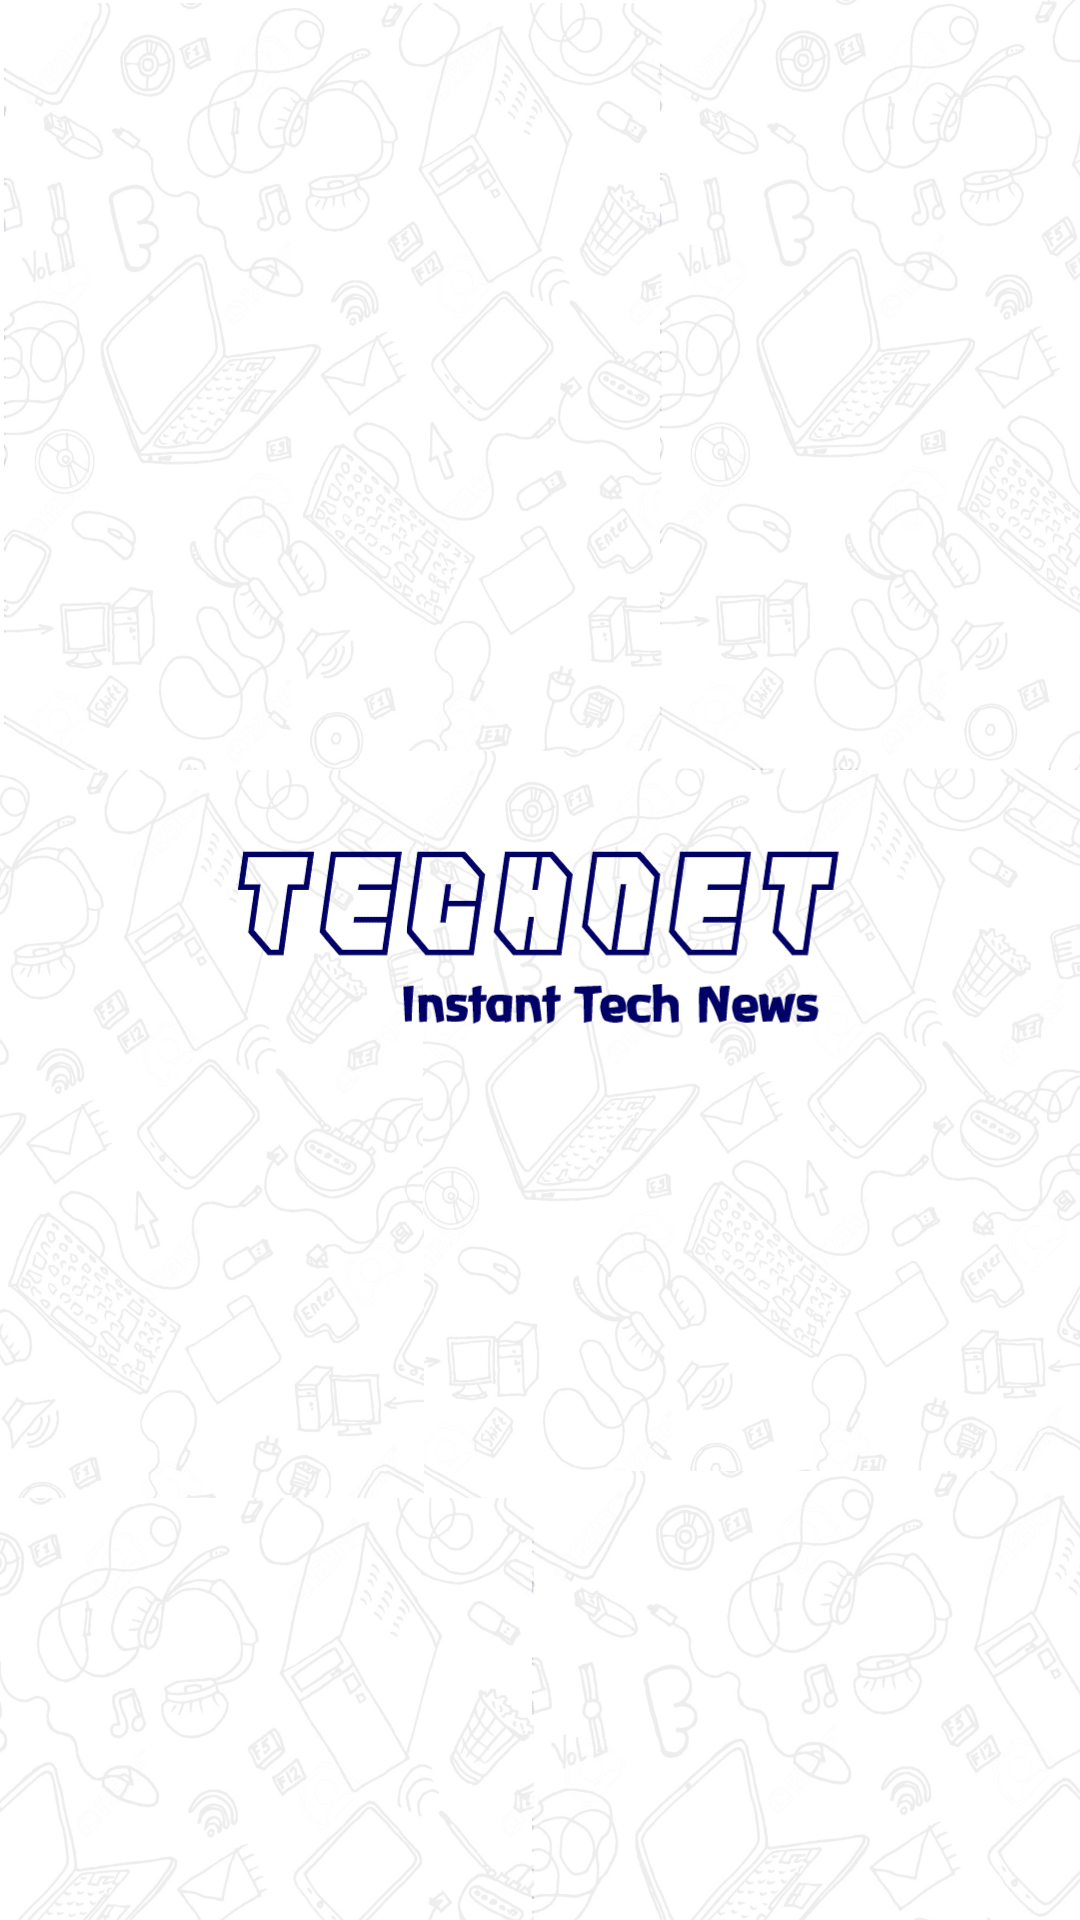

Layout XML and referenced resources for this Android screen:
<!-- AndroidManifest.xml: application theme AppTheme -->
<!-- res/layout/activity_splash.xml -->
<?xml version="1.0" encoding="utf-8"?>
<RelativeLayout
    xmlns:android="http://schemas.android.com/apk/res/android"
    xmlns:tools="http://schemas.android.com/tools"
    android:layout_width="match_parent"
    android:layout_height="match_parent"
    tools:context=".Activities.SplashActivity">

    <ImageView
        android:layout_width="match_parent"
        android:layout_height="match_parent"
        android:src="@drawable/splash" />

</RelativeLayout>
<!-- resources referenced by this layout -->
<resources>
  <!-- drawable splash: png bitmap (drawable, 367452 bytes) -->
  <style name="AppTheme" parent="Theme.AppCompat.Light.NoActionBar">
          
          <item name="colorPrimary">@color/colorPrimary</item>
          <item name="colorPrimaryDark">@color/colorPrimaryDark</item>
          <item name="colorAccent">@color/colorAccent</item>
          <item name="android:windowLightStatusBar">false</item>
          <item name="android:statusBarColor">#000000</item>
          
      </style>
  <color name="colorPrimary">#ffffff</color>
  <color name="colorPrimaryDark">#ffffff</color>
  <color name="colorAccent">#000066</color>
</resources>
